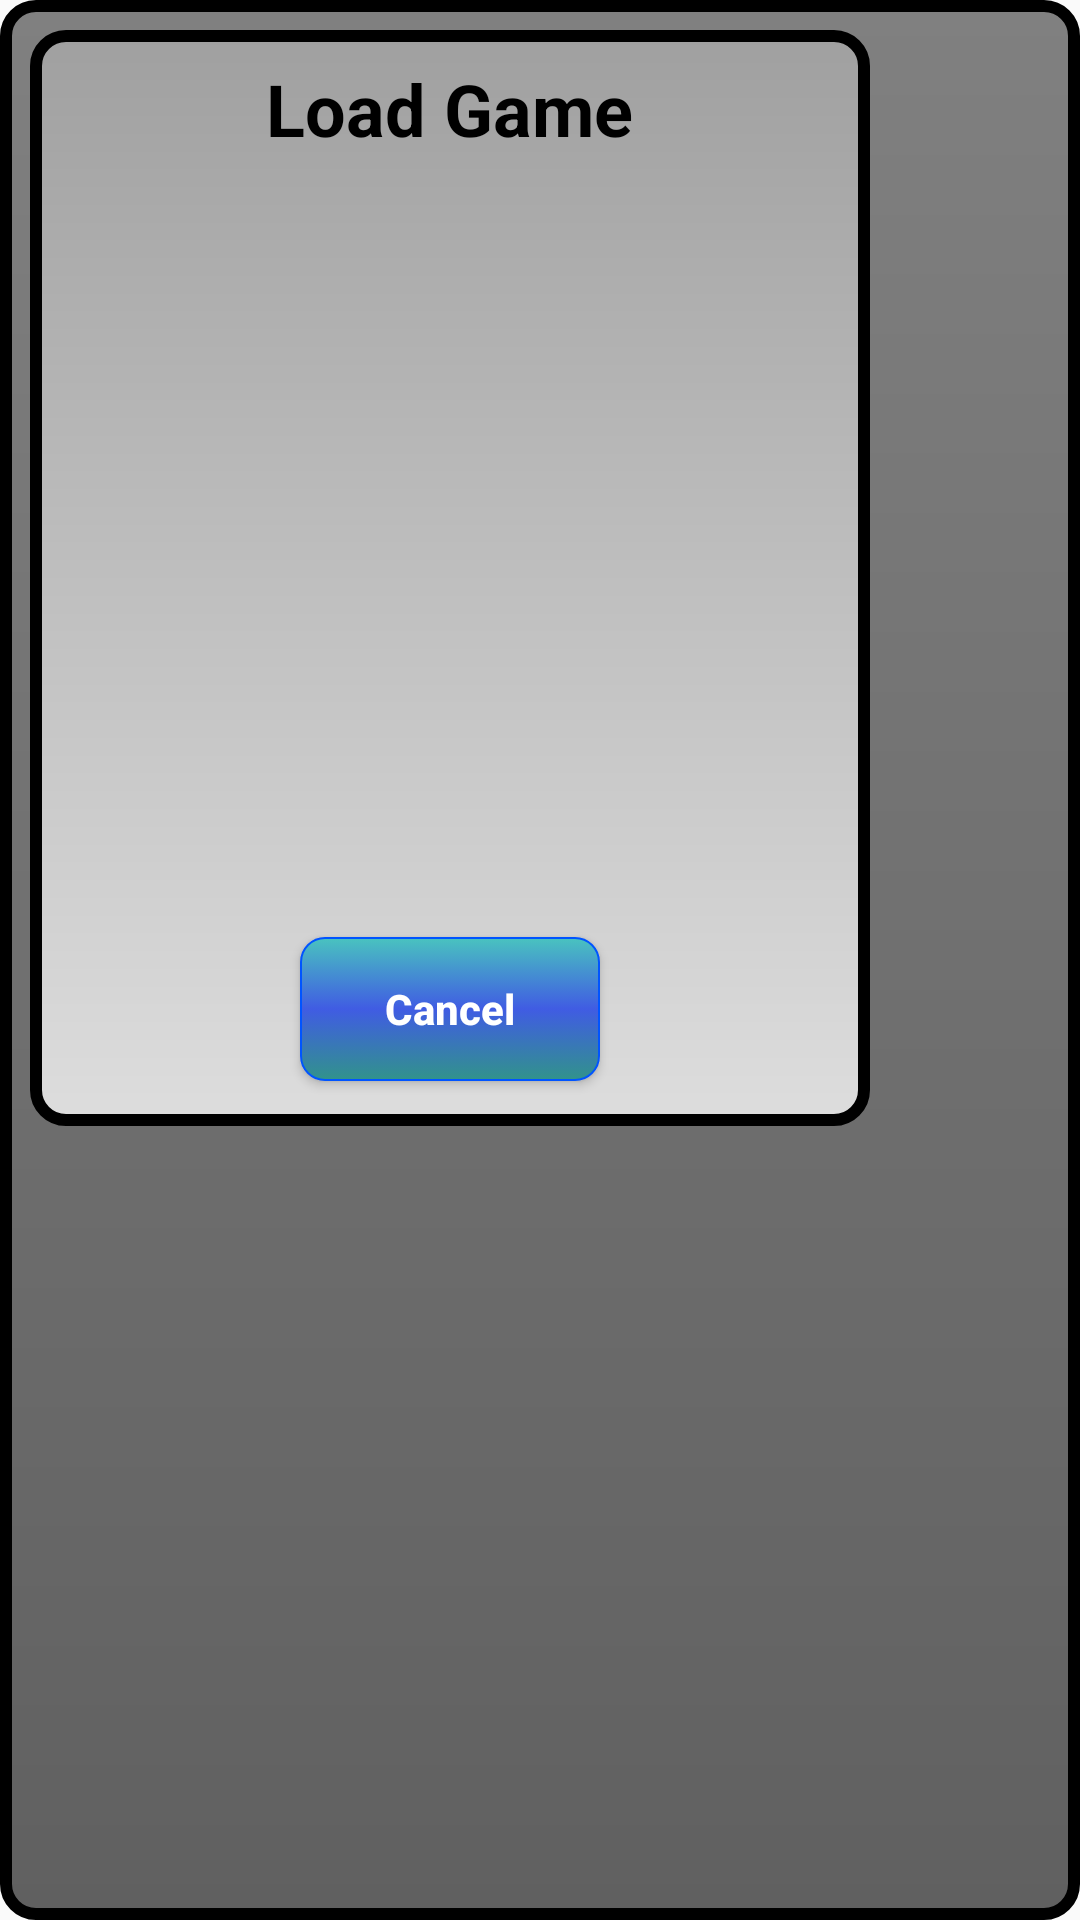

Here is an Android app screen rendered from its layout file. Give the layout XML and the strings, colors and styles it references.
<!-- AndroidManifest.xml: application theme AppCompat -->
<!-- res/layout/dialog__solitaire_save_load.xml -->
<?xml version="1.0" encoding="utf-8"?>
<LinearLayout xmlns:android="http://schemas.android.com/apk/res/android"
    android:layout_width="290dp"
    android:layout_height="wrap_content"
    android:layout_gravity="center"
    android:background="@drawable/dialog_dark_grey"
    android:orientation="vertical">

    <RelativeLayout
        android:layout_width="280dp"
        android:layout_height="wrap_content"
        android:background="@drawable/dialog_light_grey">

        <TextView
            android:id="@+id/saveLoadTitleTextView"
            android:layout_width="wrap_content"
            android:layout_height="wrap_content"
            android:layout_alignParentTop="true"
            android:layout_centerHorizontal="true"
            android:maxLines="1"
            android:text="@string/loadGameTitle"
            android:textAppearance="?android:attr/textAppearanceMedium"
            android:textColor="@color/Black"
            android:textSize="24sp"
            android:textStyle="bold" />

        <ListView
            android:id="@+id/saveLoadListView"
            android:layout_width="match_parent"
            android:layout_height="250dp"
            android:layout_below="@+id/saveLoadTitleTextView"
            android:layout_marginStart="5dp"
            android:layout_marginTop="5dp"
            android:layout_marginEnd="5dp"
            android:layout_marginBottom="5dp">

        </ListView>

        <Button
            android:id="@+id/saveLoadCancelButton"
            style="?android:attr/buttonStyleSmall"
            android:layout_width="100dp"
            android:layout_height="wrap_content"
            android:layout_alignParentBottom="false"
            android:layout_below="@+id/saveLoadListView"
            android:layout_centerHorizontal="true"
            android:layout_marginBottom="5dp"
            android:background="@drawable/button_grey"
            android:maxLines="1"
            android:text="@string/DialogCancel"
            android:textAllCaps="false"
            android:textColor="@color/White"
            android:textStyle="bold" />

    </RelativeLayout>

</LinearLayout>
<!-- resources referenced by this layout -->
<resources>
  <color name="Black">#000000</color>
  <color name="White">#FFFFFF</color>
  <!-- drawable button_grey (drawable) -->
  <?xml version="1.0" encoding="utf-8"?>
  <selector xmlns:android="http://schemas.android.com/apk/res/android">
      <item android:state_enabled="false">
          <shape android:shape="rectangle">
  
              <gradient android:angle="90" android:centerColor="#A4A4A4" android:endColor="#787474" android:startColor="#8A8787" />
  
              <padding android:bottom="7dp" android:left="7dp" android:right="7dp" android:top="7dp" />
  
              <stroke android:width="2px" android:color="#060606" />
  
              <corners android:radius="8dp" />
  
          </shape>
      </item>
      <item android:state_pressed="true">
          <shape android:shape="rectangle">
  
              <gradient android:angle="90" android:centerColor="#43AF2A" android:endColor="#3FAAA6" android:startColor="#297A74" />
  
              <padding android:bottom="7dp" android:left="7dp" android:right="7dp" android:top="7dp" />
  
              <stroke android:width="2px" android:color="#0054FF" />
  
              <corners android:radius="8dp" />
  
          </shape>
      </item>
      <item >
          <shape android:shape="rectangle">
  
              <gradient android:angle="90" android:centerColor="#405CE3" android:endColor="#49C3BF" android:startColor="#31938B" />
  
              <padding android:bottom="7dp" android:left="7dp" android:right="7dp" android:top="7dp" />
  
              <stroke android:width="2px" android:color="#0054FF" />
  
              <corners android:radius="8dp" />
  
          </shape>
      </item>
  </selector>
  <!-- drawable dialog_dark_grey (drawable) -->
  <?xml version="1.0" encoding="utf-8"?>
  <shape xmlns:android="http://schemas.android.com/apk/res/android"
      android:shape="rectangle" >
  
      <gradient
          android:angle="90"
          android:endColor="#ff808080"
          android:startColor="#ff606060" />
  
      <padding
          android:bottom="10dp"
          android:left="10dp"
          android:right="10dp"
          android:top="10dp" />
  
      <stroke
          android:width="4dp"
          android:color="#000000" />
  
      <corners android:radius="10dp" />
  
  </shape>
  <!-- drawable dialog_light_grey (drawable) -->
  <?xml version="1.0" encoding="utf-8"?>
  <shape xmlns:android="http://schemas.android.com/apk/res/android"
      android:shape="rectangle" >
  
      <gradient
          android:angle="90"
          android:startColor="#dddddd"
          android:endColor="#a0a0a0" />
  
      <padding
          android:bottom="10dp"
          android:left="10dp"
          android:right="10dp"
          android:top="10dp" />
  
      <stroke
          android:width="4dp"
          android:color="#000000" />
  
      <corners android:radius="10dp" />
  
  </shape>
  <string name="DialogCancel">Cancel</string>
  <string name="loadGameTitle">Load Game</string>
  <style name="AppCompat" parent="Theme.AppCompat.Light.NoActionBar">
          <item name="colorPrimary">#000</item>
          <item name="colorPrimaryDark">#888</item>
          <item name="colorAccent">#fff</item>
          <item name="android:windowFullscreen">true</item>
      </style>
</resources>
